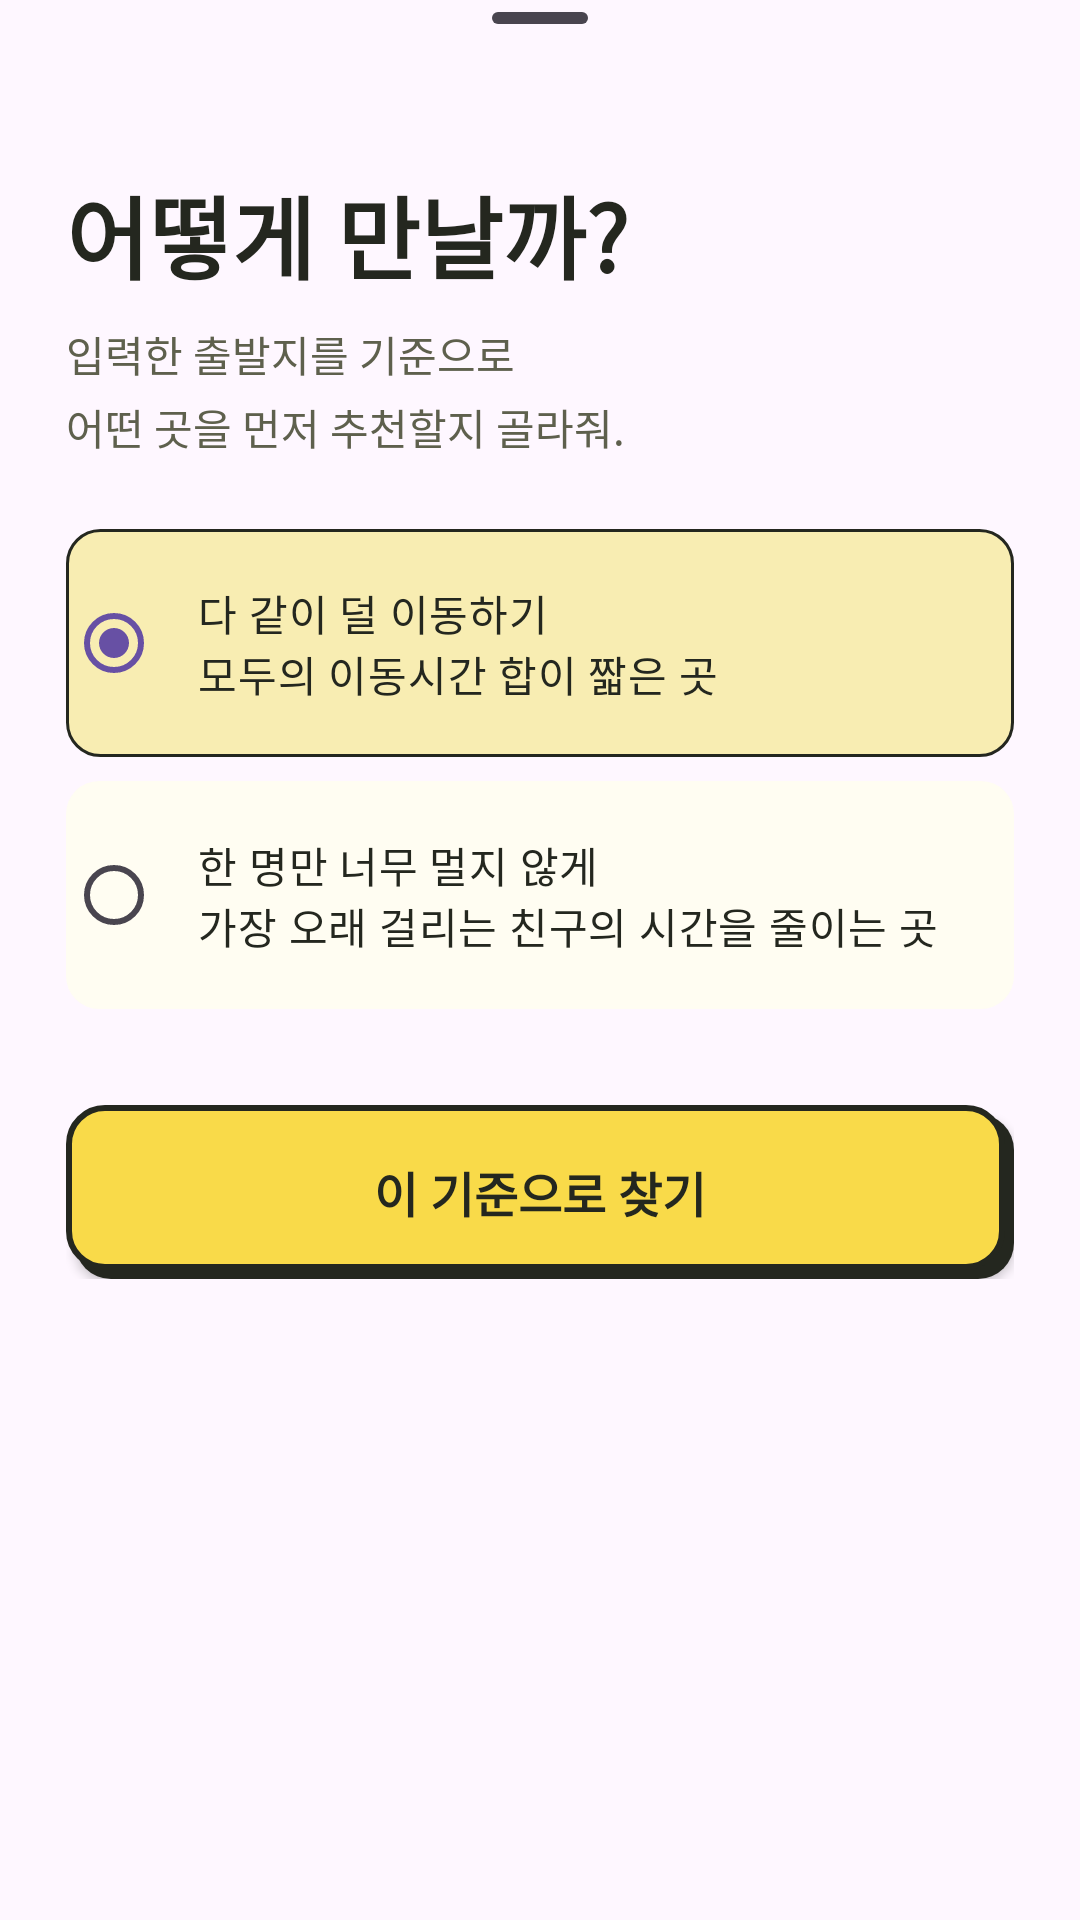

Write the Android layout XML for this screen, with the resource values it uses.
<!-- AndroidManifest.xml: application theme Theme.Jeongjungang -->
<!-- res/layout/sheet_origin_criteria.xml -->
<ScrollView xmlns:android="http://schemas.android.com/apk/res/android"
    xmlns:app="http://schemas.android.com/apk/res-auto"
    android:id="@+id/criteriaPanel"
    android:layout_width="match_parent"
    android:layout_height="wrap_content"
    android:fillViewport="false">

    <LinearLayout
        android:layout_width="match_parent"
        android:layout_height="wrap_content"
        android:paddingHorizontal="22dp"
        android:paddingBottom="24dp"
        android:orientation="vertical">

        <com.google.android.material.bottomsheet.BottomSheetDragHandleView
            android:layout_width="match_parent"
            android:layout_height="32dp" />

        <TextView
            style="@style/OriginTitle"
            android:text="@string/origin_criteria_title" />

        <TextView
            style="@style/OriginLead"
            android:text="@string/origin_criteria_intro" />

        <RadioGroup
            android:id="@+id/criteriaGroup"
            android:layout_width="match_parent"
            android:layout_height="wrap_content"
            android:checkedButton="@id/totalCriterion">

            <RadioButton
                android:id="@+id/totalCriterion"
                android:layout_width="match_parent"
                android:layout_height="wrap_content"
                android:minHeight="76dp"
                android:padding="12dp"
                android:buttonTint="@color/start_point"
                android:background="@drawable/origin_criterion_background"
                android:textColor="@color/start_ink"
                android:textSize="14sp"
                android:text="@string/origin_criteria_total" />

            <RadioButton
                android:id="@+id/fairCriterion"
                android:layout_width="match_parent"
                android:layout_height="wrap_content"
                android:minHeight="76dp"
                android:layout_marginTop="8dp"
                android:padding="12dp"
                android:buttonTint="@color/start_point"
                android:background="@drawable/origin_criterion_background"
                android:textColor="@color/start_ink"
                android:textSize="14sp"
                android:text="@string/origin_criteria_fair" />
        </RadioGroup>

        <androidx.appcompat.widget.AppCompatButton
            android:id="@+id/confirmButton"
            style="@style/OriginButton"
            android:layout_marginTop="32dp"
            android:text="@string/origin_confirm"
            app:backgroundTint="@null" />
    </LinearLayout>
</ScrollView>
<!-- resources referenced by this layout -->
<resources>
  <color name="start_ink">#24271F</color>
  <color name="start_point">#3F7770</color>
  <!-- drawable origin_criterion_background (drawable) -->
  <selector xmlns:android="http://schemas.android.com/apk/res/android">
  
      <item android:state_checked="true">
          <shape>
              <solid android:color="#F8EDB2" />
              <corners android:radius="11dp" />
              <stroke android:width="1dp" android:color="@color/start_ink" />
          </shape>
      </item>
  
      <item>
          <shape>
              <solid android:color="@color/start_background" />
              <corners android:radius="11dp" />
          </shape>
      </item>
  
  </selector>
  <string name="origin_confirm">이 기준으로 찾기</string>
  <string name="origin_criteria_fair">한 명만 너무 멀지 않게\n가장 오래 걸리는 친구의 시간을 줄이는 곳</string>
  <string name="origin_criteria_intro">입력한 출발지를 기준으로\n어떤 곳을 먼저 추천할지 골라줘.</string>
  <string name="origin_criteria_title">어떻게 만날까?</string>
  <string name="origin_criteria_total">다 같이 덜 이동하기\n모두의 이동시간 합이 짧은 곳</string>
  <style name="OriginButton" parent="Widget.AppCompat.Button">
          <item name="android:layout_width">match_parent</item>
          <item name="android:layout_height">wrap_content</item>
          <item name="android:minHeight">58dp</item>
          <item name="android:padding">16dp</item>
          <item name="android:textAllCaps">false</item>
          <item name="android:textStyle">bold</item>
          <item name="android:textSize">16sp</item>
          <item name="android:textColor">@color/start_ink</item>
          <item name="android:background">@drawable/start_action_primary</item>
      </style>
  <style name="OriginLead" parent="OriginText">
          <item name="android:textColor">@color/start_muted</item>
          <item name="android:lineSpacingExtra">4dp</item>
          <item name="android:layout_marginBottom">24dp</item>
      </style>
  <style name="OriginTitle" parent="OriginText">
          <item name="android:textSize">30sp</item>
          <item name="android:fontFamily">sans-serif-black</item>
          <item name="android:layout_marginTop">24dp</item>
          <item name="android:layout_marginBottom">8dp</item>
          <item name="android:accessibilityHeading">true</item>
      </style>
  <style name="Theme.Jeongjungang" parent="Base.Theme.Jeongjungang" />
  <color name="start_background">#FFFDF2</color>
  <!-- drawable start_action_primary (drawable) -->
  <?xml version="1.0" encoding="utf-8"?>
  <layer-list xmlns:android="http://schemas.android.com/apk/res/android" android:paddingMode="stack">
      
      <item android:left="3dp" android:top="3dp">
          <shape><solid android:color="@color/start_ink"/><corners android:radius="12dp"/></shape>
      </item>
      <item android:right="3dp" android:bottom="3dp">
          <ripple android:color="#2424271F">
              <item>
                  <shape>
                      <solid android:color="@color/start_accent"/>
                      <corners android:radius="12dp"/>
                      <stroke android:width="2dp" android:color="@color/start_ink"/>
                  </shape>
              </item>
          </ripple>
      </item>
  </layer-list>
  <style name="OriginText">
          <item name="android:layout_width">match_parent</item>
          <item name="android:layout_height">wrap_content</item>
          <item name="android:textColor">@color/start_ink</item>
          <item name="android:textSize">14sp</item>
      </style>
  <color name="start_muted">#5E604D</color>
  <style name="Base.Theme.Jeongjungang" parent="Theme.Material3.DayNight.NoActionBar">
          
          
      </style>
  <color name="start_accent">#F9DA49</color>
</resources>
